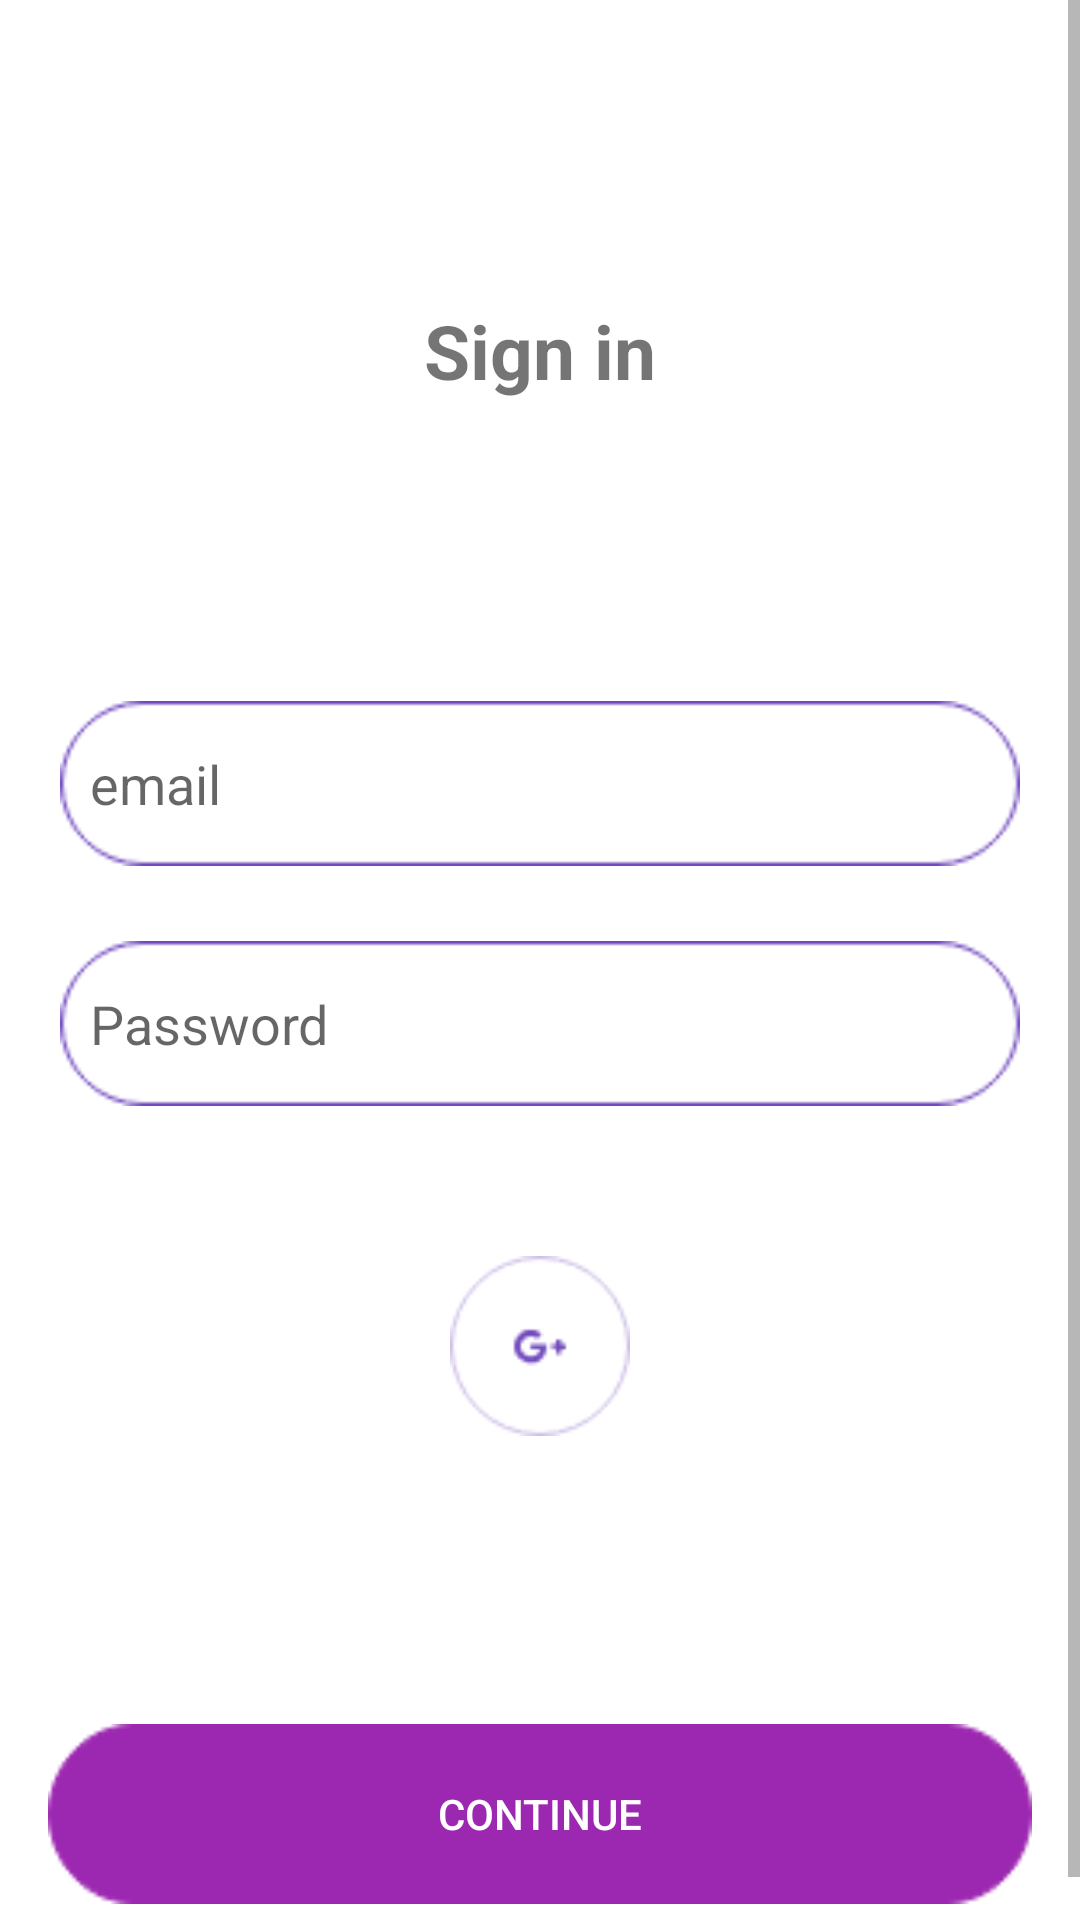

Android layout source for this screen:
<!-- AndroidManifest.xml: application theme FortniteNew -->
<!-- res/layout/sign_in_layout.xml -->
<?xml version="1.0" encoding="utf-8"?>
<LinearLayout
    xmlns:android="http://schemas.android.com/apk/res/android"
    xmlns:app="http://schemas.android.com/apk/res-auto"
    android:orientation="vertical"
    android:layout_width="match_parent"
    android:id="@+id/root_view_signin"
    android:background="#ffffff"
    android:fitsSystemWindows="true"
    android:layout_height="match_parent">

    <ScrollView
        android:layout_width="match_parent"
        android:layout_height="match_parent">

        <LinearLayout
            android:layout_width="match_parent"
            android:layout_height="wrap_content"
            android:orientation="vertical" >

            <TextView
                android:id="@+id/loginTEXT"
                android:layout_width="match_parent"
                android:layout_height="wrap_content"
                android:layout_margin="100dp"
                android:gravity="center"
                android:textStyle="bold"
                android:text="@string/login"
                android:transitionName="signIn"
                android:textSize="25sp" />


            <EditText
                android:id="@+id/email_signin"
                android:layout_width="match_parent"
                android:layout_height="55dp"
                android:layout_marginLeft="20dp"
                android:layout_marginRight="20dp"
                android:layout_marginBottom="25dp"
                android:background="@drawable/circular_boarder"
                android:drawableStart="@drawable/email"
                android:drawableLeft="@drawable/email"
                android:drawableTint="@color/colorPrimary"
                android:hint="@string/email"
                android:inputType="textEmailAddress"
                android:paddingLeft="10dp"
                android:textColor="@android:color/black" />


            <EditText
                android:id="@+id/password_signin"
                android:layout_width="match_parent"
                android:layout_height="55dp"
                android:layout_marginLeft="20dp"
                android:layout_marginRight="20dp"
                android:background="@drawable/circular_boarder"
                android:drawableStart="@drawable/password"
                android:drawableTint="@color/colorPrimary"
                android:hint="@string/password"
                android:inputType="textPassword"
                android:paddingLeft="10dp"
                android:textColor="@android:color/black" />


            <Button

                android:id="@+id/google_signin"
                android:layout_width="60dp"
                android:layout_height="60dp"
                android:layout_marginTop="50dp"
                android:layout_gravity="center"
                android:background="@drawable/google_sign_in" />

            
                
                
                
                
                
                

            <Button

                android:id="@+id/continue_signin"
                android:layout_width="match_parent"
                android:layout_height="60dp"
                android:layout_marginLeft="16dp"
                android:layout_marginTop="96dp"
                android:layout_marginRight="16dp"
                android:layout_marginBottom="20dp"
                android:background="@drawable/circular_boarder"
                android:backgroundTint="@color/colorPrimary"
                android:padding="18dp"
                android:text="@string/continue_button"
                android:textColor="@android:color/white" />



        </LinearLayout>
    </ScrollView>



</LinearLayout>
<!-- resources referenced by this layout -->
<resources>
  <color name="colorPrimary">#9c27b0</color>
  <!-- drawable circular_boarder: png bitmap (drawable-v24, 1814 bytes) -->
  <!-- drawable google_sign_in: png bitmap (drawable-v24, 1883 bytes) -->
  <string name="continue_button">Continue</string>
  <string name="email">email</string>
  <string name="login">Sign in</string>
  <string name="password">Password</string>
  <style name="FortniteNew" parent="Theme.AppCompat.Light.NoActionBar">
          <item name="android:colorBackground" tools:ignore="PrivateResource">@color/background_material_light</item>
          <item name="android:textColorPrimaryInverse">@color/colorPrimaryDark</item>
          <item name="android:textColorPrimary">@color/text_color_primary</item>
          <item name="android:textColorSecondary">@color/text_color_secondary</item>
          <item name="android:windowIsTranslucent">true</item>
          <item name="android:windowBackground">@android:color/transparent</item>
      </style>
  <color name="background_material_light">#e1bee7</color>
  <color name="colorPrimaryDark">#7b1fa2</color>
  <color name="text_color_primary">#000000</color>
  <color name="text_color_secondary">#757575</color>
</resources>
